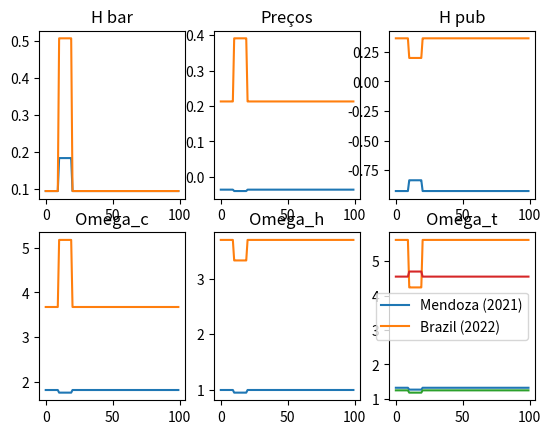

Here is the Python script that generated this plot:
# Biblioteca 
import numpy as np 
import matplotlib.pyplot as plt 

#Agents
beta  = 0.97
a     = 0.756
w = 1.5 
alpha = 0.7
X_0   = 0.22
X_1   = 5.18 
H = 1
h_star = 0.0948 
gamma1 = 0.20
gamma2 = 1-gamma1
h = H / gamma1   
phi =1
theta  = 0.0918 
tau = 0.15
sigma=0.4

# Função de choque
def z(t):
    if (t >=10) & (t<20) :
        return 1
    else: 
        return 0

# Função de Tecnologia 
def m(K):
    # Exponêncial 
    expo = X_1*w +alpha*w -w- alpha*X_1 
    m_star = (X_0**(alpha-w))*(alpha**alpha)*((1-tau)**alpha)*((1-alpha)**(w-alpha))*(K**(alpha*(1-w)))
    return m_star**(1/expo)


# Função de impacto do choque de saúde 
def f(K):
    return theta*m(K)*K

# Demanda de substencia de saúde 
def h_bar(K,z):
    return h_star+z*f(K)

# Função de Trabalho 
def L(K):
    expo = X_1*w + alpha*w -w -alpha*X_1 
    l_star = (X_0**(alpha-1))*(alpha**(X_1+alpha-1))*((1-tau)**(X_1+alpha-1))*((1-alpha)**(1-alpha))*(K**((1-alpha)*(X_1-1)))
    return (l_star*(phi**(X_1+alpha-1)))**(1/expo)

# Função de produção 
def Y(K):
    return (m(K)*K)*(1-alpha)*L(K)**alpha

# Função de Lucro 
def Pi(K):
    return (1-alpha)*(1-(1/X_1))*Y(K)

# Função de salário 
def W(K):
    return (1/phi)*(1/(1-tau))*L(K)**(w-1)

# Função de Consumo 
def C(K):
    return Y(K) - X_0*((m(K)**X_1)/X_1)*K

# Preços de equilibrio 
def P(K,z):
    return ((1-a)/a)*((C(K)-(L(K)**w)/w))/(H-z*f(K)-h_star)

# Taxação 
def Tax(W,L):
    return tau*W*L 

# Função de transferencia de recursos para saúde 
def H_pub(Tax,Prices,gamma2):
    return sigma*Tax / (gamma2*Prices)

    
# Consumo dos individuos ricos 
def c_r(K,z,gamma1):
    return a*(Pi(K)/gamma1 + P(K,z)*(H/gamma1) + L(K)*w - Pi(K)*h_bar(K,z) - (L(K)**w)/w) +(L(K)**w)/w

# Consumo dos individuos pobres
def c_p(K,z,h_pub):
    return a*(L(K)**w - P(K,z)*h_bar(K,z) - (L(K)**w)/w +P(K,z)*h_pub) + (L(K)**w)/w

# Saúde dos individuos ricos 
def h_r(K,z,gamma1):
    return ((1-a)/P(K,z))*(Pi(K)/gamma1 + P(K,z)*(H/gamma1) + L(K)*w - Pi(K)*h_bar(K,z) - (L(K)**w)/w) +h_bar(K,z)

# Saúde dos individuos pobres
def h_t(K,z,h_pub):
     return ((1-a)/P(K,z))*(L(K)*w - P(K,z)*h_bar(K,z) - (L(K)**w)/w + P(K,z)*h_pub) + h_bar(K,z) 

def h_p(h_t,h_pub):
    return h_t - h_pub

# Testando o codigo 


# Dicionario das regiões 
dic = {'0':{
    'z':[],
    'm':[],
    'f':[],
    'l':[],
    'h_bar':[],
    'h_pub':[],
    'h_t':[],
    'y':[],
    'pi':[],
    'w':[],
    'c':[],
    'p':[],
    'cr':[],
    'cp':[],
    'hr':[],
    'hp':[],
    'tax':[],
    'omega_c':[],
    'omega_h':[],
    'omega_hnp':[],
    'omega_t':[]},
    '1':{
    'z':[],
    'm':[],
    'f':[],
    'l':[],
    'h_bar':[],
    'h_pub':[],
    'h_t':[],
    'y':[],
    'pi':[],
    'w':[],
    'c':[],
    'p':[],
    'cr':[],
    'cp':[],
    'hr':[],
    'hp':[],
    'tax':[],
    'omega_c':[],
    'omega_h':[],
    'omega_hnp':[],
    'omega_t':[]}}

dic['0']['k'],dic['0']['gamma1'],dic['0']['gamma2'] = 1,0.22,0.79
 
dic['1']['k'],dic['1']['gamma1'],dic['1']['gamma2'] = 5.44,0.2,0.8


for i in range(100):
    for j in ['0','1']:
        K = dic[str(j)]['k']
        dic[str(j)]['z'].append(z(i))
        dic[str(j)]['m'].append(m(K))
        dic[str(j)]['f'].append(f(K))  
        dic[str(j)]['h_bar'].append(h_bar(K,z(i)))
        dic[str(j)]['l'].append(L(K))
        dic[str(j)]['y'].append(Y(K))
        dic[str(j)]['pi'].append(Pi(K))
        dic[str(j)]['w'].append(W(K))
        dic[str(j)]['c'].append(C(K))
        dic[str(j)]['p'].append(P(K,z(i)))
        dic[str(j)]['tax'].append(Tax(dic[str(j)]['w'][i],dic[str(j)]['l'][i]))
        dic[str(j)]['h_pub'].append(H_pub(dic[str(j)]['tax'][i],dic[str(j)]['p'][i],dic[str(j)]['gamma2']))
        dic[str(j)]['cr'].append(c_r(K,z(i),dic[str(j)]['gamma1']))
        dic[str(j)]['cp'].append(c_p(K,z(i),dic[str(j)]['h_pub'][i]))
        dic[str(j)]['hr'].append(h_r(K,z(i),dic[str(j)]['gamma1']))
        dic[str(j)]['h_t'].append(h_t(K,z(i),dic[str(j)]['h_pub'][i]))
        dic[str(j)]['hp'].append(h_p(dic[str(j)]['h_t'][i],dic[str(j)]['h_pub'][i]))
        dic[str(j)]['omega_c'].append(dic[str(j)]['cr'][i]/dic[str(j)]['cp'][i])
        dic[str(j)]['omega_h'].append(dic[str(j)]['hr'][i]/dic[str(j)]['h_t'][i])
        dic[str(j)]['omega_hnp'].append(dic[str(j)]['hr'][i]/dic[str(j)]['hp'][i])
        dic[str(j)]['omega_t'].append((dic[str(j)]['cr'][i]+dic[str(j)]['hr'][i])/(dic[str(j)]['cp'][i]+dic[str(j)]['hp'][i]))



# Criando Graficos 
fig,ax = plt.subplots(2,3)
# h_bar
ax[0,0].plot(dic['0']['h_bar'])
ax[0,0].plot(dic['1']['h_bar'])
ax[0,0].set_title("H bar")

# Preços 
ax[0,1].plot(dic['0']['p'])
ax[0,1].plot(dic['1']['p'])
ax[0,1].set_title("Preços")

# h_pub 
ax[0,2].plot(dic['0']['h_pub'])
ax[0,2].plot(dic['1']['h_pub'])
ax[0,2].set_title("H pub")

# omega_c
ax[1,0].plot(dic['0']['omega_c'])
ax[1,0].plot(dic['1']['omega_c'])
ax[1,0].set_title('Omega_c')

# omega_h 
ax[1,1].plot(dic['0']['omega_h'])
ax[1,1].plot(dic['1']['omega_h'])
ax[1,1].set_title('Omega_h')

# omega_hnp
ax[1,2].plot(dic['0']['omega_hnp'])
ax[1,2].plot(dic['1']['omega_hnp'])
ax[1,2].set_title('Omega_hnp')
plt.legend(['Mendoza (2021)','Brazil (2022)'])
plt.show()
# omega_t
plt.plot(dic['0']['omega_t'])
plt.plot(dic['1']['omega_t'])
plt.legend(['Mendoza (2021)','Brazil (2022)'])
plt.title('Omega_t')
plt.show()